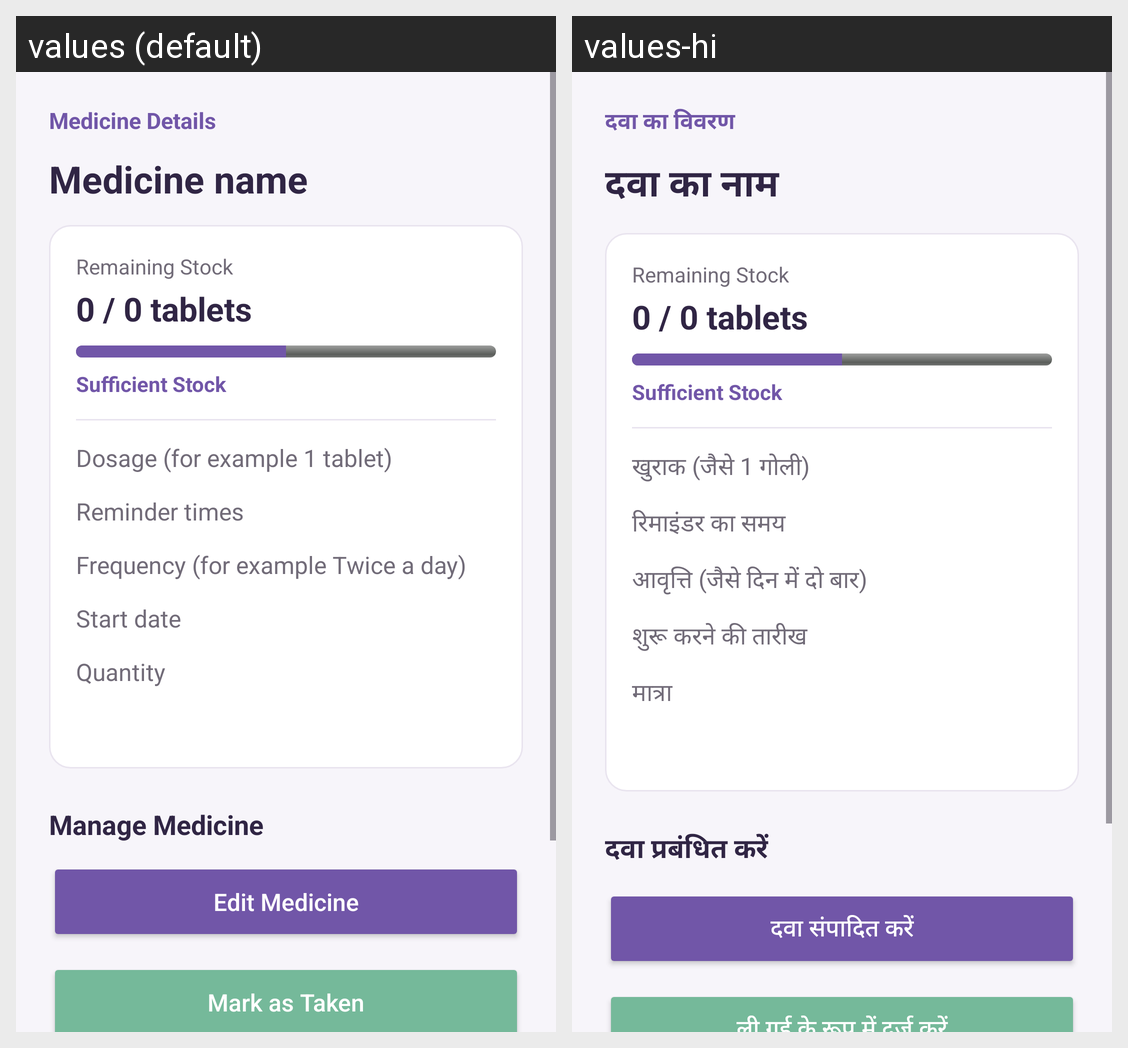

Locale-by-locale string values for the Android screen shown in this grid:
Android screen res/layout/activity_medicine_details.xml rendered under 2 locales, left to right: values (default), values-hi. Device: Nexus 5 (rendered at 1080×1920; each locale shown at half size, 540×960, under a caption strip naming it); theme Theme.MediTrack.
Strings drawn on this screen, with the default value and each locale's value (text and hints the layout hard-codes, and strings that could not be matched under every locale, appear in the picture but are not listed):

medicine_details
  values: Medicine Details
  values-hi: दवा का विवरण

medicine_name_hint
  values: Medicine name
  values-hi: दवा का नाम

remaining_stock
  values: Remaining Stock
  values-hi: Remaining Stock  [not translated; the default value is used]

sufficient_stock
  values: Sufficient Stock
  values-hi: Sufficient Stock  [not translated; the default value is used]

dosage_hint
  values: Dosage (for example 1 tablet)
  values-hi: खुराक (जैसे 1 गोली)

reminder_times
  values: Reminder times
  values-hi: रिमाइंडर का समय

frequency_hint
  values: Frequency (for example Twice a day)
  values-hi: आवृत्ति (जैसे दिन में दो बार)

start_date_hint
  values: Start date
  values-hi: शुरू करने की तारीख

quantity_hint
  values: Quantity
  values-hi: मात्रा

manage_medicine
  values: Manage Medicine
  values-hi: दवा प्रबंधित करें

edit_medicine
  values: Edit Medicine
  values-hi: दवा संपादित करें

mark_as_taken
  values: Mark as Taken
  values-hi: ली गई के रूप में दर्ज करें
